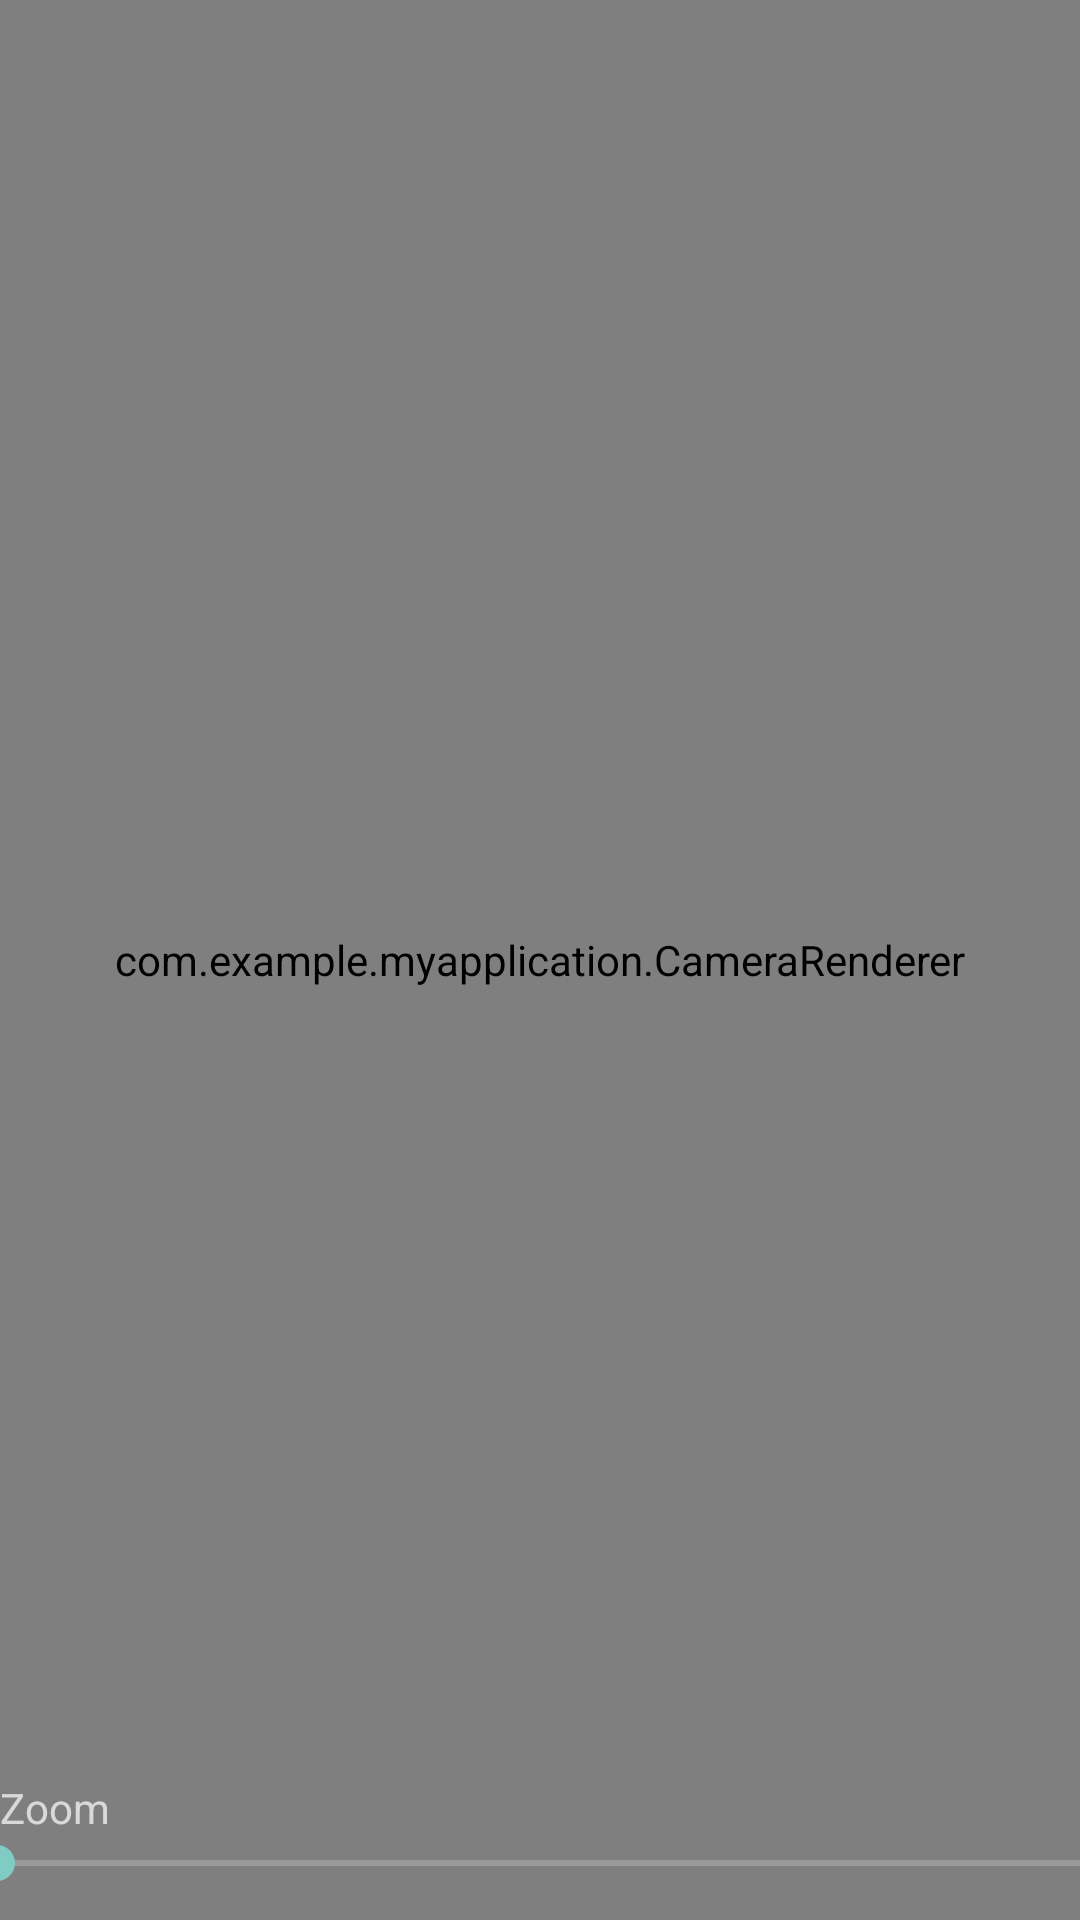

Produce the Android XML layout that renders to this screen, including the resource entries it uses.
<!-- AndroidManifest.xml: application theme Theme.AppCompat -->
<!-- res/layout/activity_vision.xml -->
<android.support.constraint.ConstraintLayout xmlns:android="http://schemas.android.com/apk/res/android"
    xmlns:app="http://schemas.android.com/apk/res-auto"
    xmlns:tools="http://schemas.android.com/tools"
    android:layout_width="match_parent"
    android:layout_height="match_parent"
    android:gravity="bottom"
    android:orientation="vertical">

    <com.example.myapplication.CameraRenderer
        android:id="@+id/renderer_view"
        android:layout_width="match_parent"
        android:layout_height="match_parent" />

    <TextView
        android:id="@+id/zoomToolTip"
        android:layout_width="wrap_content"
        android:layout_height="wrap_content"
        android:text="Zoom"
        app:layout_constraintBottom_toTopOf="@+id/zoomSeekBar"
        app:layout_constraintStart_toStartOf="parent" />

    <SeekBar
        android:id="@+id/zoomSeekBar"
        android:layout_width="395dp"
        android:layout_height="wrap_content"
        android:layout_marginStart="10dp"
        android:layout_marginLeft="10dp"
        android:layout_marginEnd="10dp"
        android:layout_marginRight="10dp"
        android:paddingBottom="10dp"
        app:layout_constraintBottom_toBottomOf="parent"
        app:layout_constraintEnd_toEndOf="parent"
        app:layout_constraintStart_toStartOf="parent" />

</android.support.constraint.ConstraintLayout>
<!-- resources referenced by this layout -->
<resources>

</resources>
